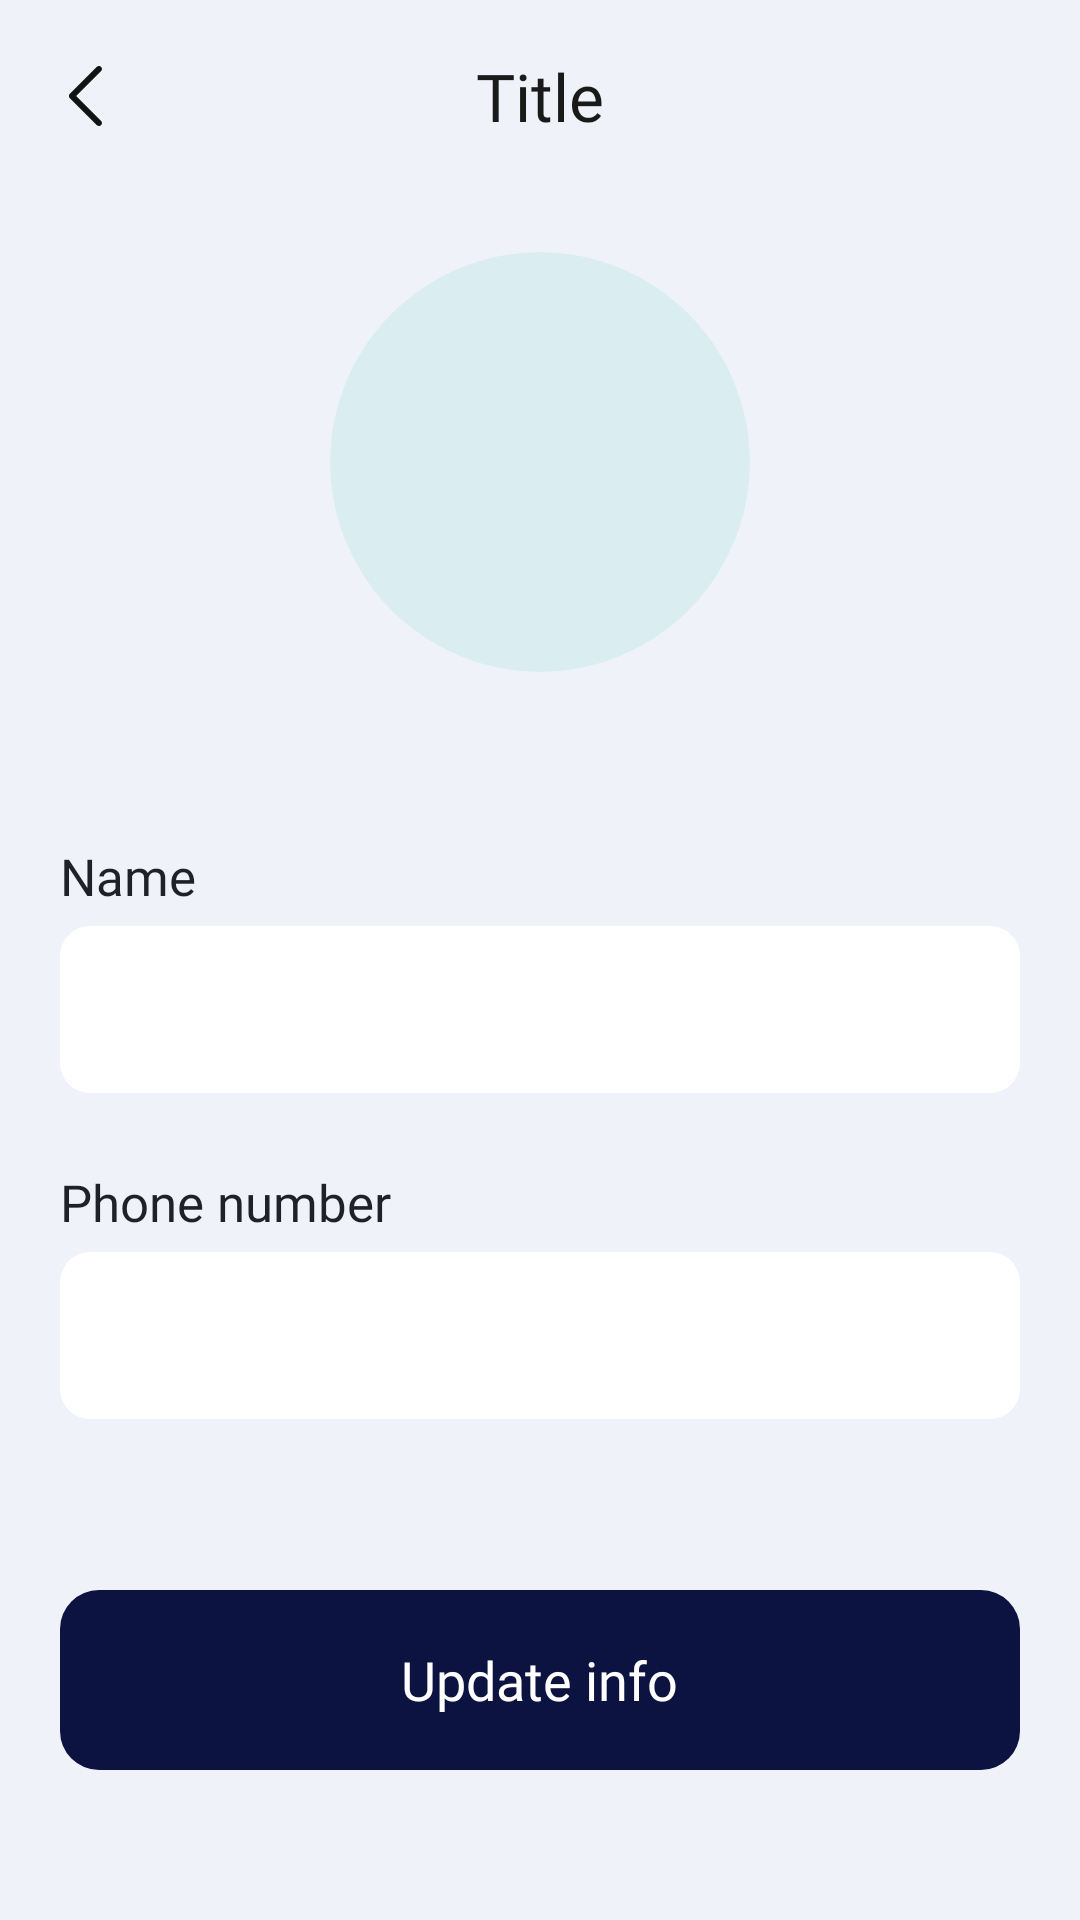

Produce the Android XML layout that renders to this screen, including the resource entries it uses.
<!-- AndroidManifest.xml: application theme Theme.EStore -->
<!-- res/layout/activity_update_user_iactivity.xml -->
<?xml version="1.0" encoding="utf-8"?>
<LinearLayout xmlns:android="http://schemas.android.com/apk/res/android"
    xmlns:app="http://schemas.android.com/apk/res-auto"
    xmlns:tools="http://schemas.android.com/tools"
    android:id="@+id/main"
    android:layout_width="match_parent"
    android:layout_height="match_parent"
    android:background="@color/orderBlue"
    android:orientation="vertical"
    tools:context=".View.userProfileActivity">

    <androidx.appcompat.widget.Toolbar
        android:id="@+id/my_toolbar"
        android:layout_width="match_parent"
        android:layout_height="?attr/actionBarSize"
        android:background="@color/orderBlue"
        android:elevation="4dp"
        app:navigationIcon="@drawable/arrow">
        <TextView
            android:id="@+id/toolbar_title"
            android:layout_width="wrap_content"
            android:layout_height="wrap_content"
            android:layout_gravity="center"
            android:text="Title"
            android:maxLines="1"
            android:textColor="@color/colorfirst"
            android:textSize="22sp"
            android:fontFamily="@font/poppins_bold" />
    </androidx.appcompat.widget.Toolbar>

    <androidx.cardview.widget.CardView
        android:layout_width="wrap_content"
        android:layout_height="wrap_content"
        android:backgroundTint="#1600C793"
        app:cardCornerRadius="100dp"
        android:layout_marginTop="20dp"
        android:layout_gravity="center_horizontal"
        app:cardElevation="0dp">

        <ImageView
            android:layout_width="100dp"
            android:layout_height="100dp"
            android:layout_margin="20dp"
            android:src="@drawable/update_profile_image"
            app:tint="@color/delivered" />

    </androidx.cardview.widget.CardView>

    <Space
        android:layout_width="wrap_content"
        android:layout_height="0dp"
        android:layout_weight="0.4" />

    <TextView
        android:layout_width="wrap_content"
        android:layout_height="wrap_content"
        android:layout_marginLeft="20dp"
        android:fontFamily="@font/poppins_semibold"
        android:text="Name"
        android:textColor="#1E2125"
        android:textSize="17sp" />

    <com.google.android.material.textfield.TextInputLayout
        android:id="@+id/name"
        style="@style/Widget.MaterialComponents.TextInputLayout.OutlinedBox"
        android:layout_width="match_parent"
        android:layout_height="wrap_content"
        android:layout_marginLeft="20dp"
        android:layout_marginRight="20dp"
        android:textColorHint="@color/black"
        app:boxBackgroundColor="@color/white"
        app:boxCornerRadiusBottomEnd="10dp"
        app:boxCornerRadiusBottomStart="10dp"
        app:boxCornerRadiusTopEnd="10dp"
        app:boxCornerRadiusTopStart="10dp"
        app:boxStrokeColor="@color/white"
        app:boxStrokeWidth="0dp"
        app:endIconMode="clear_text"
        app:endIconTint="@color/white">

        <com.google.android.material.textfield.TextInputEditText
            android:layout_width="match_parent"
            android:layout_height="match_parent"
            android:fontFamily="@font/poppins_medium"
            android:inputType="text"
            android:maxLength="15"
            android:maxLines="1"
            android:textColor="@color/fontmain"
            android:textSize="16dp" />
    </com.google.android.material.textfield.TextInputLayout>

    <TextView
        android:layout_width="wrap_content"
        android:layout_height="wrap_content"
        android:layout_marginLeft="20dp"
        android:layout_marginTop="25dp"
        android:fontFamily="@font/poppins_semibold"
        android:text="Phone number"
        android:textColor="#1E2125"
        android:textSize="17sp" />

    <com.google.android.material.textfield.TextInputLayout
        android:id="@+id/phone"
        style="@style/Widget.MaterialComponents.TextInputLayout.OutlinedBox"
        android:layout_width="match_parent"
        android:layout_height="wrap_content"
        android:layout_marginLeft="20dp"
        android:layout_marginRight="20dp"
        android:textColorHint="@color/black"
        app:boxBackgroundColor="@color/white"
        app:boxCornerRadiusBottomEnd="10dp"
        app:boxCornerRadiusBottomStart="10dp"
        app:boxCornerRadiusTopEnd="10dp"
        app:boxCornerRadiusTopStart="10dp"
        app:boxStrokeColor="@color/white"
        app:boxStrokeWidth="0dp"
        app:endIconMode="clear_text"
        app:endIconTint="@color/white">

        <com.google.android.material.textfield.TextInputEditText
            android:layout_width="match_parent"
            android:layout_height="match_parent"
            android:fontFamily="@font/poppins_medium"
            android:inputType="numberDecimal"
            android:maxLength="10"
            android:maxLines="1"
            android:textColor="@color/fontmain"
            android:textSize="16dp" />
    </com.google.android.material.textfield.TextInputLayout>

    <Space
        android:layout_width="wrap_content"
        android:layout_height="0dp"
        android:layout_weight="0.4" />

    <RelativeLayout
        android:id="@+id/update"
        android:layout_width="match_parent"
        android:layout_height="wrap_content"
        android:layout_marginLeft="20dp"
        android:layout_marginRight="20dp"
        android:layout_marginBottom="50dp"
        android:background="@drawable/done_creating_task_button_back"
        android:backgroundTint="@color/fontmain"
        android:clickable="true"
        android:focusable="true"
        android:foreground="?android:attr/selectableItemBackground">

        <ImageView
            android:layout_width="30dp"
            android:layout_height="30dp"
            android:layout_alignParentRight="true"
            android:layout_gravity="center_vertical"
            android:layout_marginStart="5dp"
            android:layout_marginLeft="5dp"
            android:layout_marginTop="5dp"
            android:layout_marginEnd="5dp"
            android:layout_marginBottom="5dp"
            android:src="@drawable/update_profile_image"
            app:tint="@color/white" />

        <TextView
            android:layout_width="wrap_content"
            android:layout_height="wrap_content"
            android:layout_centerInParent="true"
            android:layout_marginStart="5dp"
            android:layout_marginTop="5dp"
            android:layout_marginEnd="5dp"
            android:layout_marginBottom="5dp"
            android:fontFamily="@font/poppins_semibold"
            android:text="Update info"
            android:textColor="@color/white"
            android:textSize="18dp" />
    </RelativeLayout>
</LinearLayout>
<!-- resources referenced by this layout -->
<resources>
  <color name="black">#FF000000</color>
  <color name="colorfirst">#1a1a1a</color>
  <color name="delivered">@color/colorlast</color>
  <color name="fontmain">#0D1340</color>
  <color name="orderBlue">#EFF2F9</color>
  <color name="white">#FFFFFFFF</color>
  <!-- drawable arrow (drawable) -->
  <vector xmlns:android="http://schemas.android.com/apk/res/android"
      android:width="32dp"
      android:height="32dp"
      android:viewportWidth="32"
      android:viewportHeight="32">
    <path
        android:pathData="M11.262,16.714l9.002,8.999c0.395,0.394 1.035,0.394 1.431,0c0.395,-0.394 0.395,-1.034 0,-1.428L13.407,16l8.287,-8.285c0.395,-0.394 0.395,-1.034 0,-1.429c-0.395,-0.394 -1.036,-0.394 -1.431,0l-9.002,8.999C10.872,15.675 10.872,16.325 11.262,16.714z"
        android:fillColor="#121313"
        android:fillType="evenOdd"/>
  </vector>
  <!-- drawable done_creating_task_button_back (drawable) -->
  <?xml version="1.0" encoding="utf-8"?>
  <shape xmlns:android="http://schemas.android.com/apk/res/android">
      <solid android:color="@color/colorfirst" />
      <padding android:bottom="10dp"
          android:left="15dp"
          android:right="10dp"
          android:top="10dp"/>
          <corners android:radius="13dp" />
          />
  
  
  </shape>
  <style name="Theme.EStore" parent="Theme.MaterialComponents.DayNight.DarkActionBar">
          
          <item name="colorPrimary">@color/black</item>
          <item name="colorPrimaryVariant">@color/purple_700</item>
          <item name="colorOnPrimary">@color/white</item>
          
          <item name="colorSecondary">#0E0E0E</item>
          <item name="colorSecondaryVariant">@color/teal_700</item>
          <item name="colorOnSecondary">@color/black</item>
          
          <item name="android:statusBarColor" tools:targetApi="l">?attr/colorPrimaryVariant</item>
          
      </style>
  <color name="colorlast">#00c793</color>
  <color name="purple_700">#FF3700B3</color>
  <color name="teal_700">#FF018786</color>
</resources>
